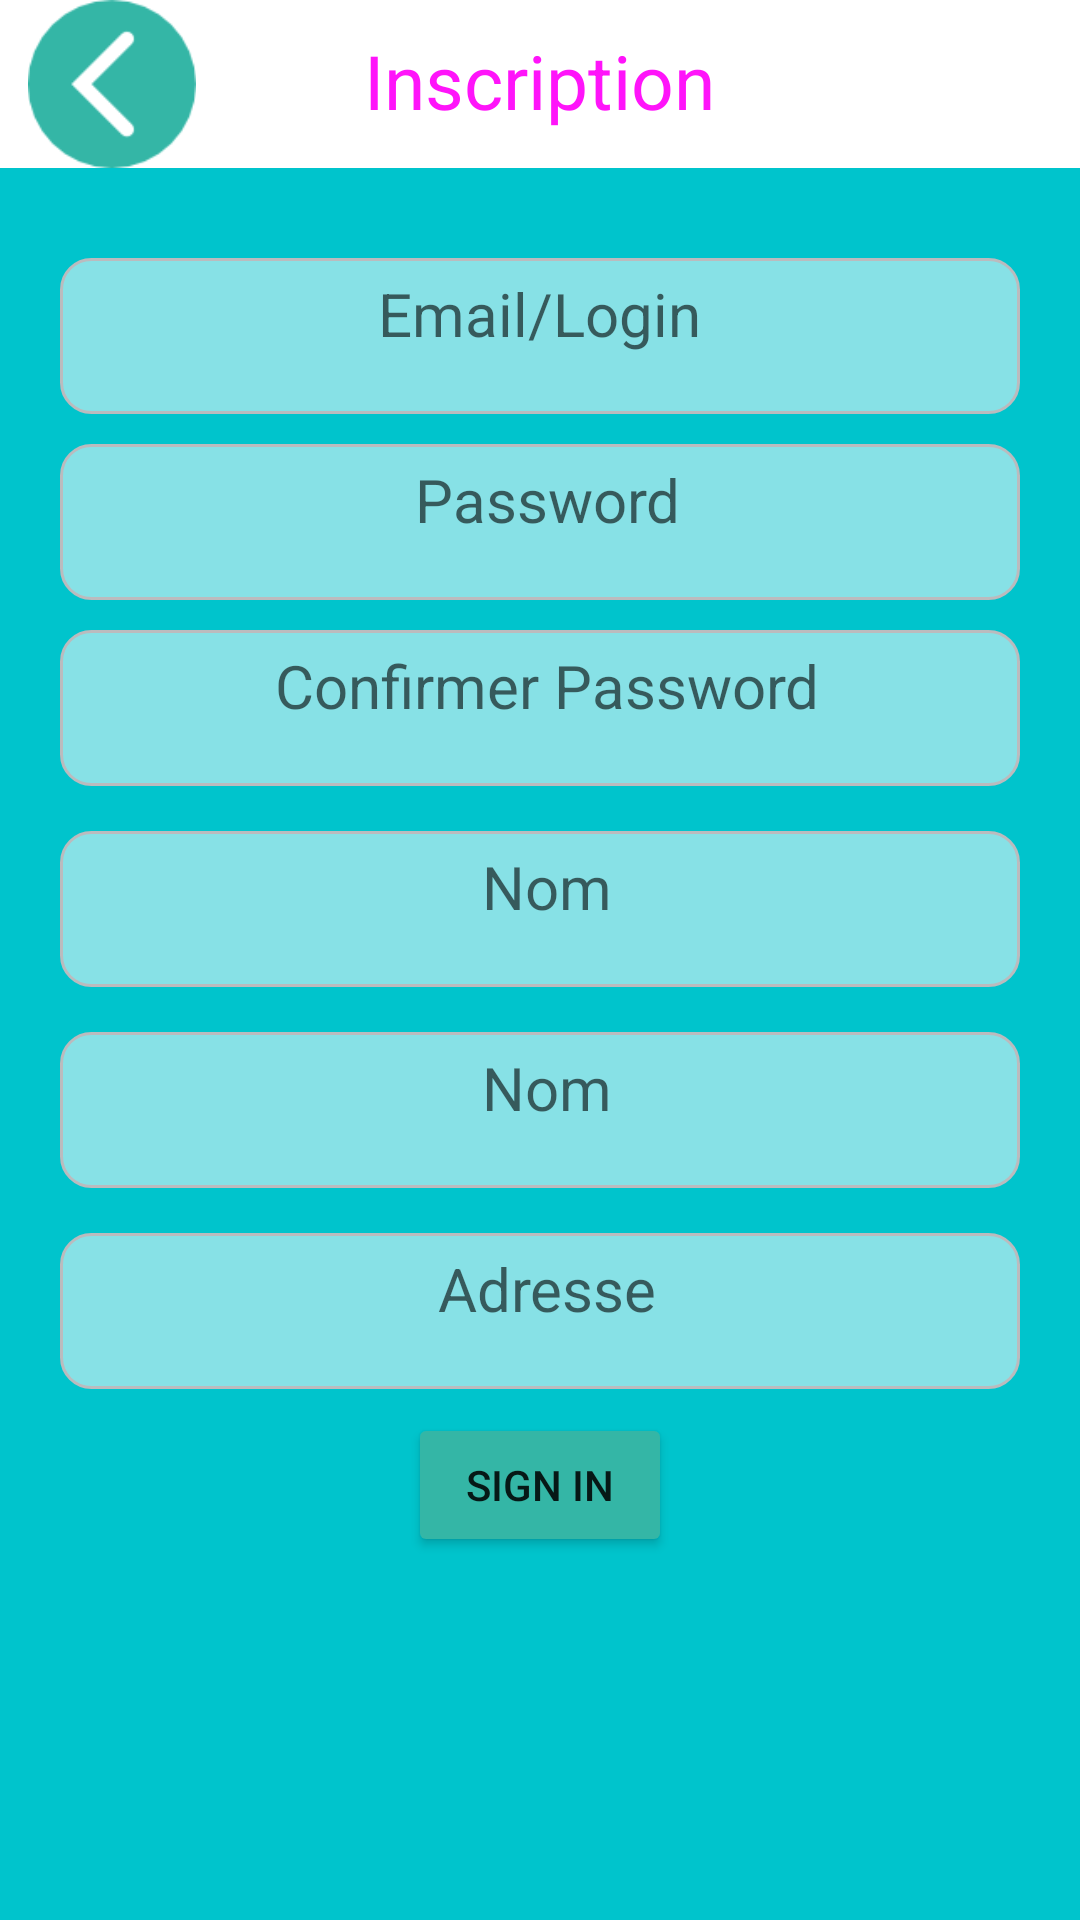

Here is an Android app screen rendered from its layout file. Give the layout XML and the strings, colors and styles it references.
<!-- AndroidManifest.xml: application theme AppTheme -->
<!-- res/layout/activity_login.xml -->
<RelativeLayout
    xmlns:android="http://schemas.android.com/apk/res/android"
    android:id="@+id/mainrelative"
    android:layout_height="wrap_content"
    android:layout_width="match_parent"
    >

    <RelativeLayout
        android:id="@+id/rl"
        android:layout_below="@+id/rl_toolPar"
        android:layout_centerVertical="true"
        android:layout_width="match_parent"
        android:layout_height="wrap_content"

        >

        <RelativeLayout
            android:id="@+id/rl_authentification"
            android:layout_width="match_parent"
            android:layout_height="match_parent"
            android:layout_centerInParent="true"
            android:layout_centerVertical="true"
            android:layout_centerHorizontal="true"
            android:background="#00c4cc"
             />
        <EditText
            android:id="@+id/login"
            android:layout_marginTop="30dp"
            android:layout_marginLeft="20dp"
            android:layout_marginRight="20dp"
            android:gravity="center"
            android:background="@drawable/shape"
            android:hint="Email/Login "
            android:textSize="20dp"
            android:layout_width="match_parent"
            android:layout_height="wrap_content"

            />
        <EditText
            android:id="@+id/password"
            android:gravity="center"
            android:layout_marginTop="10dp"
            android:layout_marginLeft="20dp"
            android:layout_marginRight="20dp"
            android:background="@drawable/shape"
            android:hint="Password"
            android:textSize="20dp"
            android:layout_width="match_parent"
            android:layout_height="wrap_content"
            android:layout_below="@+id/login"

            android:layout_centerHorizontal="true" />
        <EditText
            android:id="@+id/cnfr_password"
            android:gravity="center"
            android:layout_marginTop="10dp"
            android:layout_marginLeft="20dp"
            android:layout_marginRight="20dp"
            android:hint="Confirmer Password"
            android:layout_width="match_parent"
            android:textSize="20dp"
            android:layout_height="wrap_content"
            android:background="@drawable/shape"
            android:layout_below="@+id/password"
            android:layout_centerHorizontal="true" />
        <EditText
            android:id="@+id/nom_et"
            android:layout_toRightOf="@id/img_login"
            android:layout_marginLeft="20dp"
            android:layout_marginTop="15dp"
            android:layout_marginRight="20dp"
            android:layout_width="match_parent"
            android:layout_height="wrap_content"
            android:gravity="center"
            android:textSize="20dp"
            android:background="@drawable/shape"
            android:layout_below="@+id/cnfr_password"
            android:layout_centerHorizontal="true"
            android:hint="Nom"/>


        <EditText
            android:id="@+id/prenom_et"
            android:layout_toRightOf="@id/img_login"
            android:layout_marginLeft="20dp"
            android:layout_marginTop="15dp"
            android:layout_marginRight="20dp"
            android:layout_width="match_parent"
            android:layout_height="wrap_content"
            android:gravity="center"
            android:textSize="20dp"
            android:background="@drawable/shape"
            android:layout_below="@+id/nom_et"
            android:layout_centerHorizontal="true"
            android:hint="Nom"/>
        <EditText
            android:id="@+id/adresse_et"
            android:layout_toRightOf="@id/img_login"
            android:layout_width="match_parent"
            android:layout_height="wrap_content"
            android:gravity="center"
            android:layout_marginTop="15dp"
            android:layout_marginLeft="20dp"
            android:layout_marginRight="20dp"
            android:textSize="20dp"
            android:background="@drawable/shape"
            android:layout_below="@+id/prenom_et"
            android:layout_centerHorizontal="true"
            android:hint="Adresse"/>
        <Button
            android:id="@+id/btn_signin"
            android:layout_marginTop="8dp"
            android:layout_width="wrap_content"
            android:layout_height="wrap_content"
            android:layout_centerHorizontal="true"
            android:layout_below="@+id/adresse_et"
            android:theme="@style/Mybutton"
            android:text="Sign In"/>

    </RelativeLayout>

    <RelativeLayout
        android:id="@+id/rl_toolPar"
        android:layout_width="match_parent"
        android:layout_height="?attr/actionBarSize"
        android:background="@android:color/white"
        android:minHeight="?attr/actionBarSize"
        android:layout_alignParentTop="true"
        android:layout_alignParentLeft="true"
        android:layout_alignParentStart="true">
        <ImageView
            android:id="@+id/back"
            android:layout_width="wrap_content"
            android:layout_height="wrap_content"
            android:src="@mipmap/arrow_btn"
            android:layout_centerVertical="true"
            android:layout_marginLeft="4dp"/>
        <TextView
            android:id="@+id/txt_header"
            android:layout_width="wrap_content"
            android:layout_height="wrap_content"
            android:text="Inscription"
            android:textColor="#ff14fa"
            android:layout_marginTop="10dp"
            android:layout_centerHorizontal="true"
            android:gravity="center"
            android:textSize="25dp"/>

    </RelativeLayout>


</RelativeLayout>
<!-- resources referenced by this layout -->
<resources>
  <!-- drawable shape (drawable) -->
  <?xml version="1.0" encoding="utf-8"?>
  <shape
      xmlns:android="http://schemas.android.com/apk/res/android"
      android:id="@+id/background_offre">
      <stroke android:width="1dp" android:color="#bbbbbe" />
      <padding android:left="25dp"
          android:top="5dp"
          android:right="20dp"
          android:bottom="20dp" />
      <corners android:radius="10dp" />
      <solid android:color="#87e1e6" />
  </shape>
  <!-- mipmap arrow_btn: png bitmap (mipmap-hdpi, 1563 bytes) -->
  <style name="Mybutton" parent="Theme.AppCompat.Light">
          <item name="colorControlHighlight">#00FF00</item>
          <item name="colorButtonNormal">#34b6a6</item>
      </style>
  <style name="AppTheme" parent="Theme.AppCompat.Light.DarkActionBar">
          
          <item name="colorPrimary">@color/colorPrimary</item>
          <item name="colorPrimaryDark">@color/colorPrimaryDark</item>
          <item name="colorAccent">@color/colorAccent</item>
      </style>
  <color name="colorPrimary">#3F51B5</color>
  <color name="colorPrimaryDark">#303F9F</color>
  <color name="colorAccent">#FF4081</color>
</resources>
